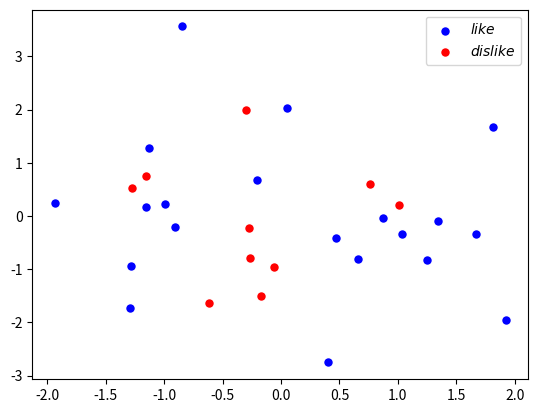

Recreate this plot in Python.
# import matplotlib
# from matplotlib import font_manager
# import matplotlib.pyplot as plt
# # define figure
# fig = plt.figure()
#
# # define data
# # x = [1, 2, 3, 4, 5, 6, 7]
# # y = [1, 3, 4, 2, 5, 8, 6]
# x= [1]
# y=[5]
# left, bottom, width, height = 0.1, 0.1, 0.8, 0.8
#
# ax1 = fig.add_axes([left, bottom, width, height])
# # type1 = ax1.plot(x, y, 'bo', label='$blue$')
# plt.scatter(x, y, s=200, label = '$car$', c = 'blue', marker='.', alpha = None, edgecolors= 'white')
# # 用scatter绘制散点图,可调用marker修改点型, label图例用$$包起来，edgecolors边缘颜色，只有前两个是必备参数
#
# # 显示图例
# plt.legend()
# plt.show()



# ax1.set_xlabel('x')
# ax1.set_ylabel('y')
# ax1.set_title('test')

# Method 1
# left, bottom, width, height = 0.2, 0.6, 0.25, 0.25
# ax2 = fig.add_axes([left, bottom, width, height])
# ax2.plot(x, y, 'r')
# ax2.set_xlabel('x')
# ax2.set_ylabel('y')
# plt.xlim((4,7))
# ax2.set_title('part1')


# plt.show()
# import numpy as np
# import matplotlib.pyplot as plt
#
# # 创建测试数据
# x = np.random.randn(20)
# y = np.random.randn(20)
# # x=1
# # y=5
# # 绘制点
# plt.scatter(x, y, s=200, label = 'like', c = 'blue', marker='.', alpha = None, edgecolors= 'white')
# # 用scatter绘制散点图,可调用marker修改点型, label图例用$$包起来，edgecolors边缘颜色，只有前两个是必备参数
#
# # 显示图例
# plt.legend()
# plt.show()
# !/usr/bin/env python
# -*-  coding:utf-8  -*-
# version: Python 3.6.3 on win32
# author:  Suranyi    time:  2018/1/16

import numpy as np
import matplotlib.pyplot as plt

# 创建测试数据
x = np.random.randn(20)
y = np.random.randn(20)

# 绘制点
plt.scatter(x, y, s=200, label = '$like$', c = 'blue', marker='.', alpha = None, edgecolors= 'white')
# 用scatter绘制散点图,可调用marker修改点型, label图例用$$包起来，edgecolors边缘颜色，只有前两个是必备参数

# 显示图例
plt.legend()
plt.show()

x = np.random.randn(10)
y = np.random.randn(10)
plt.scatter(x, y, s=200, label = '$dislike$', c = 'red', marker='.', alpha = None, edgecolors= 'white')
plt.legend()  # 每次都要执行

